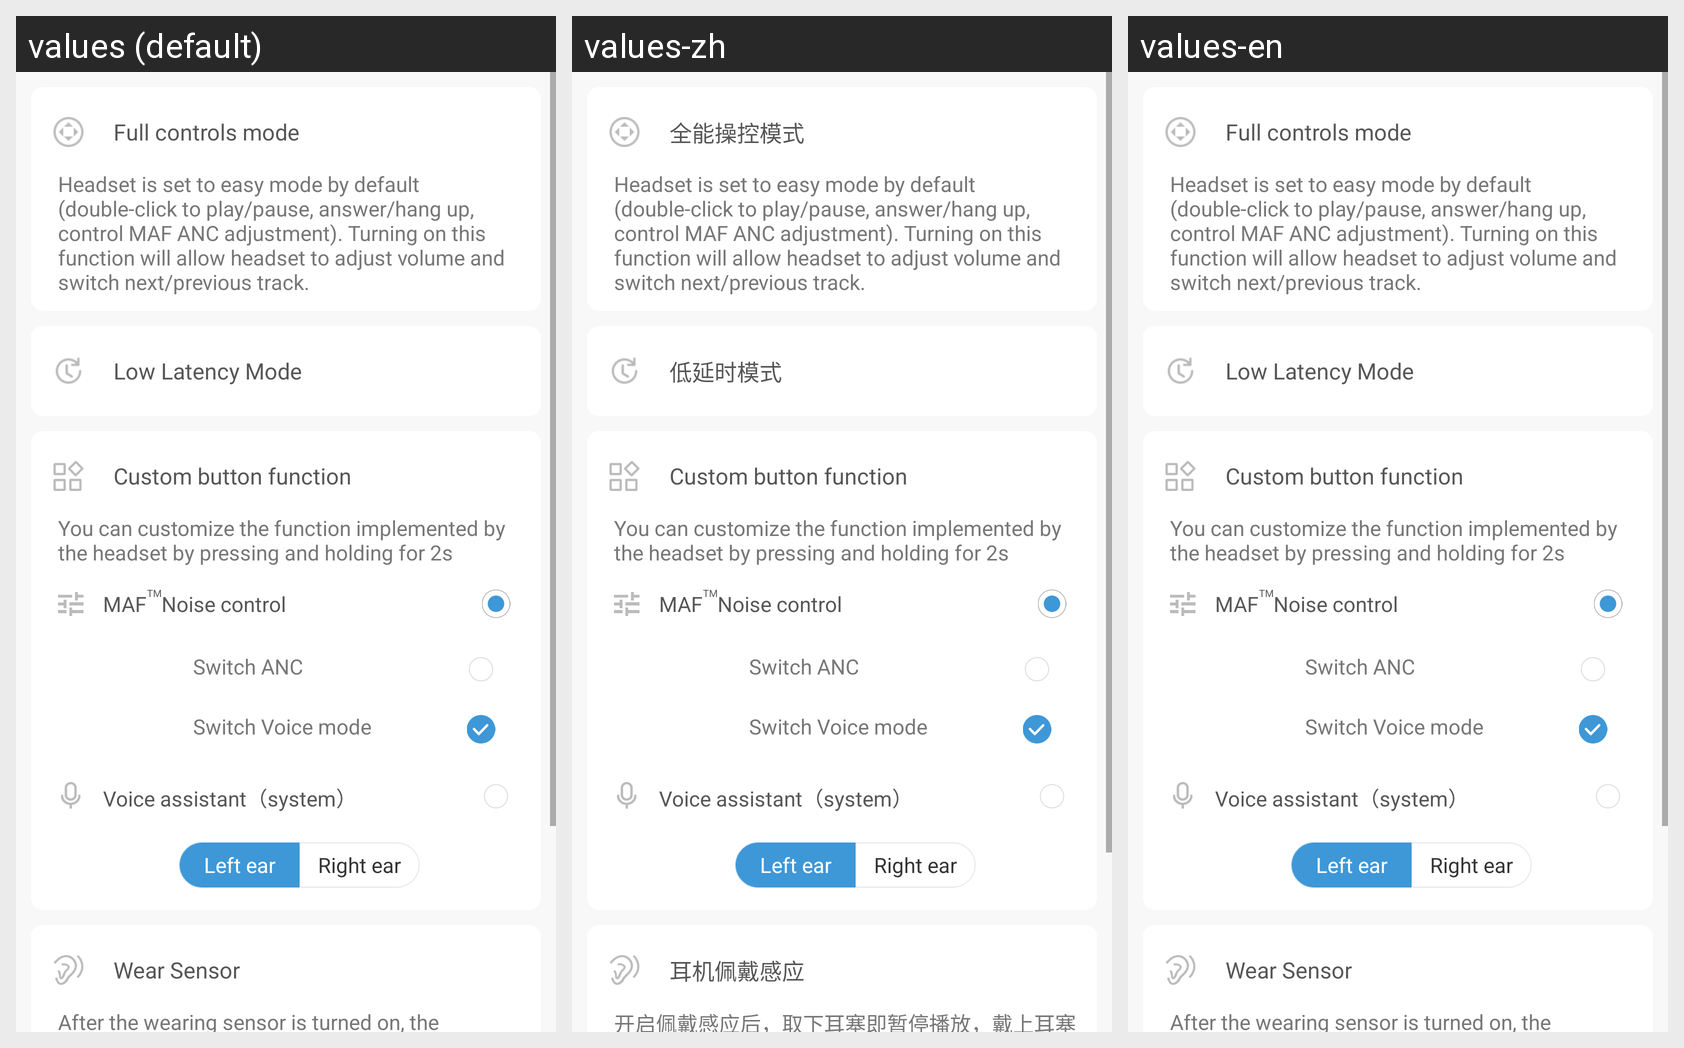

Translations of the strings shown on this Android screen, per locale in the grid:
Android screen res/layout/fragment_first_t1pro_set.xml rendered under 3 locales, left to right: values (default), values-zh, values-en. Device: Nexus 5 (rendered at 1080×1920; each locale shown at half size, 540×960, under a caption strip naming it); theme AppTheme.NoActionBar.
Strings drawn on this screen, with the default value and each locale's value (text and hints the layout hard-codes, and strings that could not be matched under every locale, appear in the picture but are not listed):

CC_Setting_Quanchaozuo
  values: Full controls mode
  values-zh: 全能操控模式
  values-en: Full controls mode

CC_Setting_LowLatencyMode
  values: Low Latency Mode
  values-zh: 低延时模式
  values-en: Low Latency Mode

XS_Setting_WearSensor
  values: Wear Sensor
  values-zh: 耳机佩戴感应
  values-en: Wear Sensor

XS_Setting_WearSensorDetail
  values: After the wearing sensor is turned on, the playback will be paused when the earplugs are removed, and the music playback will resume when the earplugs are put on.
  values-zh: 开启佩戴感应后，取下耳塞即暂停播放，戴上耳塞将恢复音乐播放。
  values-en: After the wearing sensor is turned on, the playback will be paused when the earplugs are removed, and the music playback will resume when the earplugs are put on.
